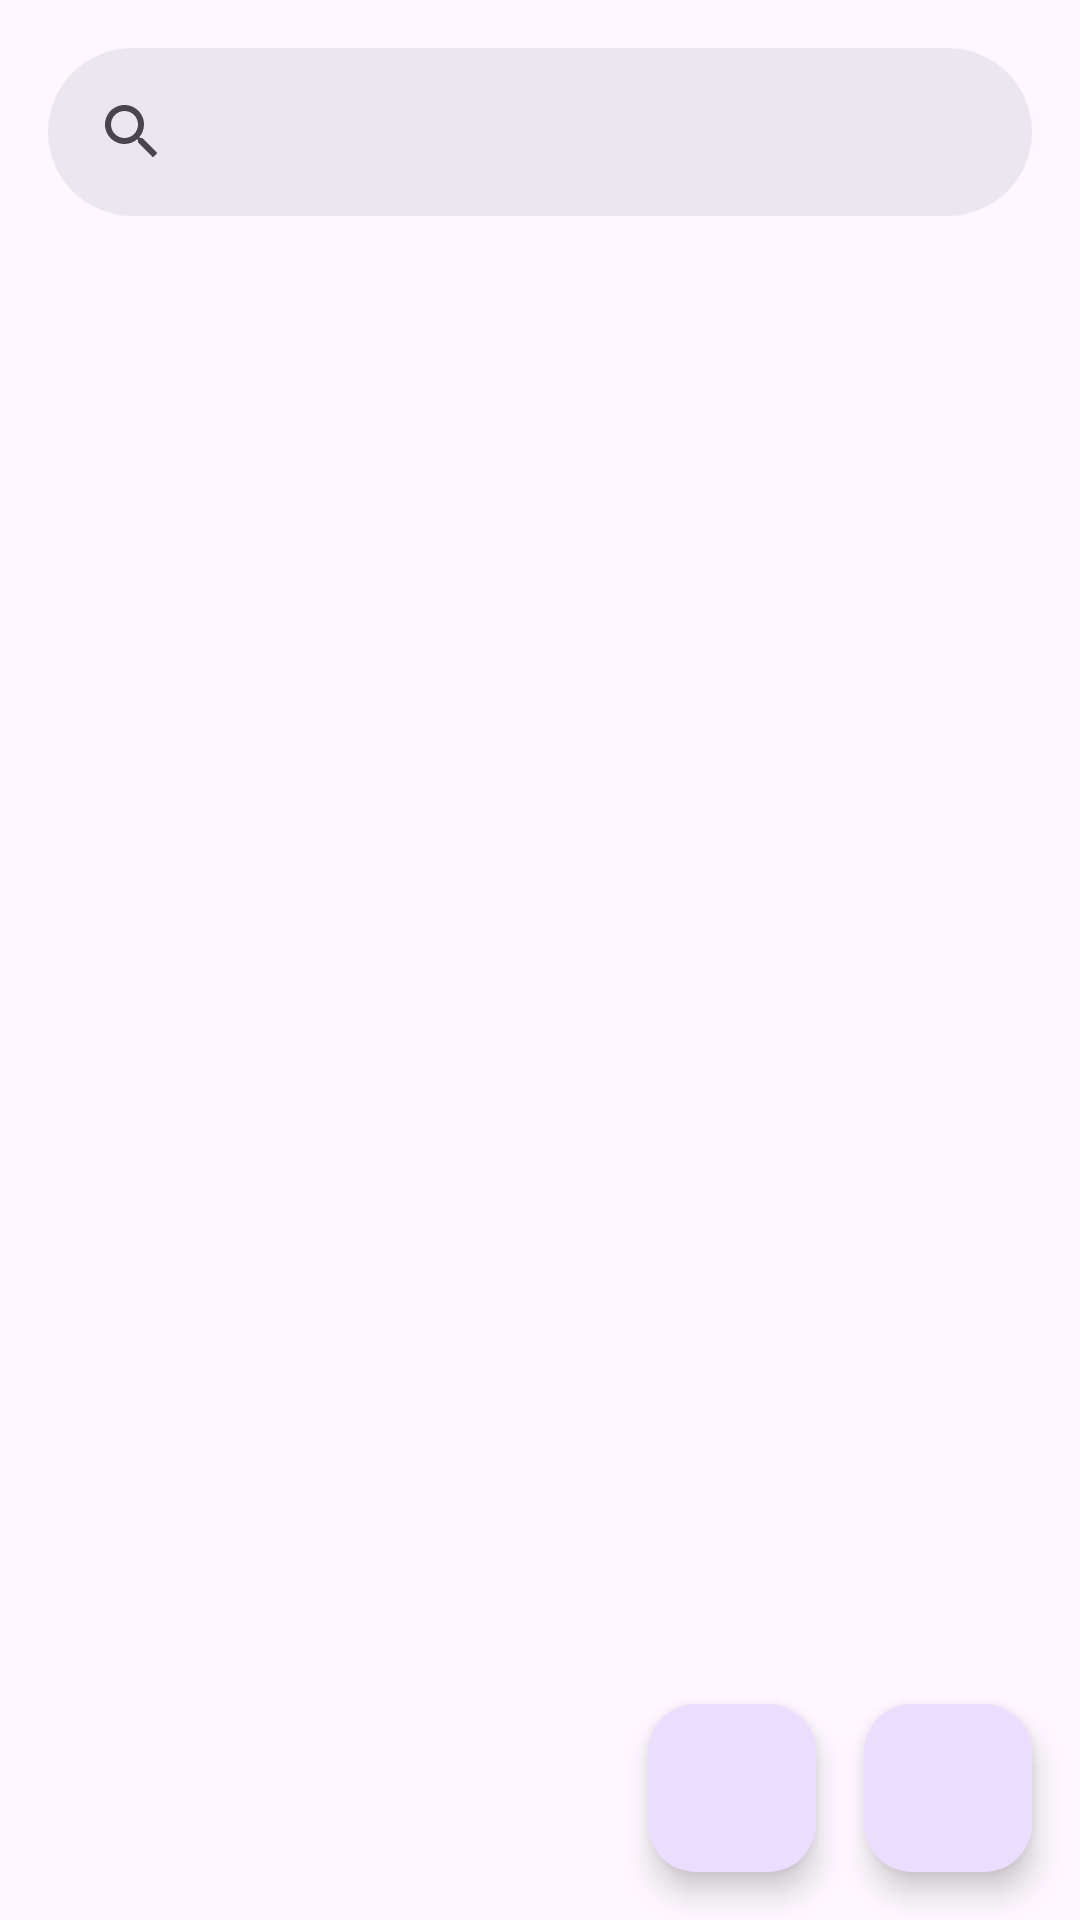

Android layout source for this screen:
<!-- AndroidManifest.xml: application theme Theme.GithubApp2 -->
<!-- res/layout/activity_main.xml -->
<?xml version="1.0" encoding="utf-8"?>
<androidx.constraintlayout.widget.ConstraintLayout xmlns:android="http://schemas.android.com/apk/res/android"
    xmlns:app="http://schemas.android.com/apk/res-auto"
    xmlns:tools="http://schemas.android.com/tools"
    android:layout_width="match_parent"
    android:layout_height="match_parent"
    tools:context=".activity.MainActivity">

    <com.google.android.material.search.SearchBar
        android:id="@+id/searchBar"
        android:layout_width="0dp"
        android:layout_height="wrap_content"
        app:layout_constraintEnd_toEndOf="parent"
        app:layout_constraintStart_toStartOf="parent"
        app:layout_constraintTop_toTopOf="parent">
    </com.google.android.material.search.SearchBar>
    <com.google.android.material.search.SearchView
        android:id="@+id/searchView"
        android:layout_width="0dp"
        android:layout_height="0dp"
        app:layout_anchor="@id/searchBar"
        android:hint="@string/hint"
        app:layout_constraintBottom_toBottomOf="parent"
        app:layout_constraintEnd_toEndOf="parent"
        app:layout_constraintStart_toStartOf="parent"
        app:layout_constraintTop_toTopOf="parent">
    </com.google.android.material.search.SearchView>

    <androidx.recyclerview.widget.RecyclerView
        android:id="@+id/rv_user"
        android:layout_width="0dp"
        android:layout_height="0dp"
        android:layout_marginTop="16dp"
        android:hint="@string/hint"
        app:layout_constraintBottom_toBottomOf="parent"
        app:layout_constraintEnd_toEndOf="parent"
        app:layout_constraintHorizontal_bias="1.0"
        app:layout_constraintStart_toStartOf="parent"
        app:layout_constraintTop_toBottomOf="@+id/searchBar"
        app:layout_constraintVertical_bias="1.0" />

    <ProgressBar
        android:id="@+id/progressBar"
        style="?android:attr/progressBarStyle"
        android:layout_width="wrap_content"
        android:layout_height="wrap_content"
        android:visibility="gone"
        app:layout_constraintBottom_toBottomOf="parent"
        app:layout_constraintEnd_toEndOf="parent"
        app:layout_constraintStart_toStartOf="parent"
        app:layout_constraintTop_toTopOf="parent"
        tools:visibility="visible" />

    <com.google.android.material.floatingactionbutton.FloatingActionButton
        android:id="@+id/fab_favorite"
        android:layout_width="wrap_content"
        android:layout_height="wrap_content"
        app:fabSize="normal"
        android:layout_margin="16dp"
        app:layout_constraintBottom_toBottomOf="parent"
        app:layout_constraintEnd_toEndOf="parent"
        app:srcCompat="@drawable/ic_favorite" />

    <com.google.android.material.floatingactionbutton.FloatingActionButton
        android:id="@+id/fab_theme"
        android:layout_width="wrap_content"
        android:layout_height="wrap_content"
        android:layout_margin="16dp"
        app:fabSize="normal"
        app:layout_constraintBottom_toBottomOf="@+id/fab_favorite"
        app:layout_constraintEnd_toStartOf="@+id/fab_favorite"
        app:layout_constraintTop_toTopOf="@+id/fab_favorite"
        app:srcCompat="@drawable/ic_light" />

</androidx.constraintlayout.widget.ConstraintLayout>
<!-- resources referenced by this layout -->
<resources>
  <string name="hint">Search for user</string>
  <style name="Theme.GithubApp2" parent="Base.Theme.GithubApp2" />
  <style name="Base.Theme.GithubApp2" parent="Theme.Material3.DayNight.NoActionBar">
          
          
      </style>
</resources>
